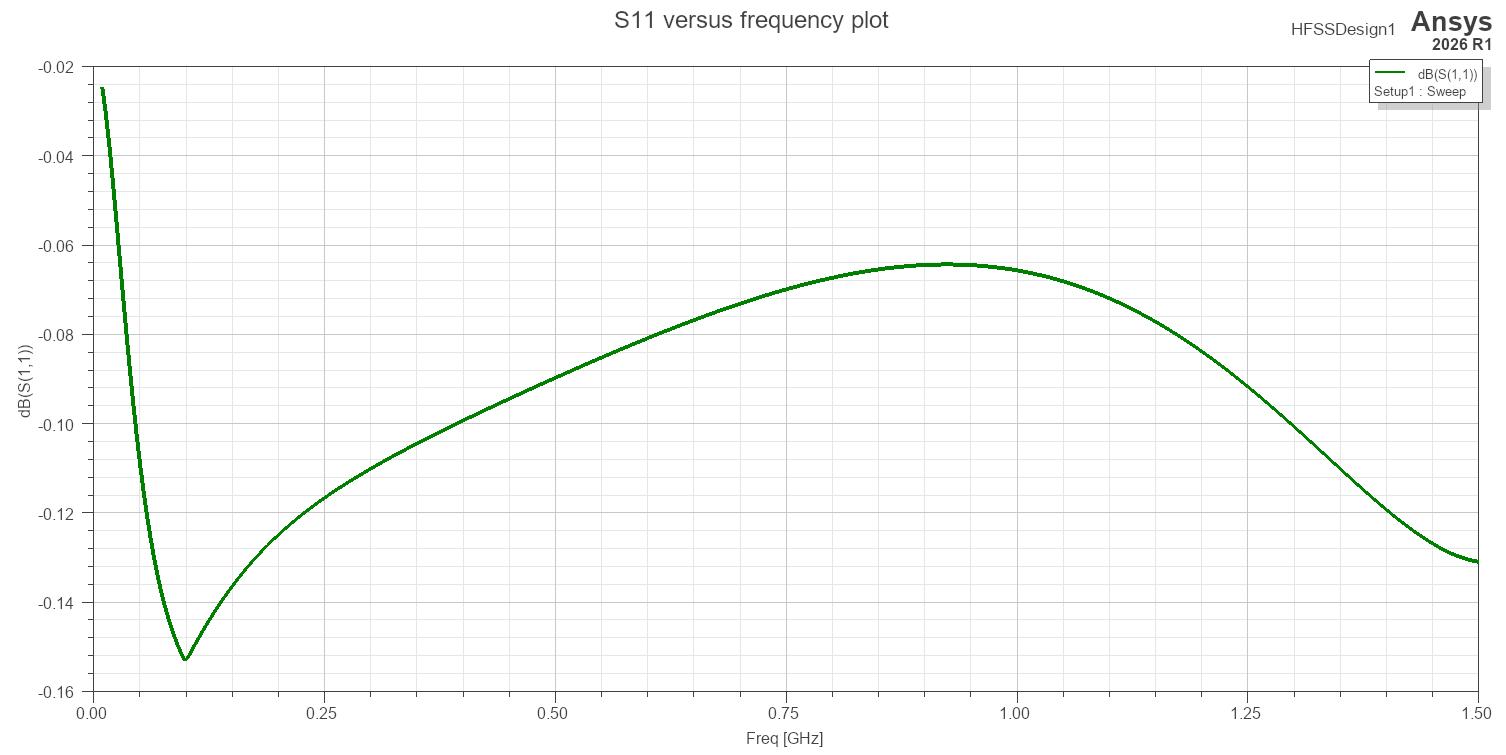

The table this chart was drawn from, first rows:
Freq [GHz], dB(S(1,1)) []
0.01, -0.02471
0.01372, -0.03038
0.01745, -0.03731
0.02117, -0.04517
0.0249, -0.05361
0.02863, -0.06233
0.03235, -0.07106
0.03608, -0.07959
0.0398, -0.08775
0.04353, -0.09543
0.04725, -0.1026
0.05097, -0.1091
0.0547, -0.1151
0.05842, -0.1205
0.06215, -0.1254
0.06588, -0.1298
0.0696, -0.1336
0.07333, -0.1371
0.07705, -0.1402
0.08077, -0.143
0.0845, -0.1454
0.08822, -0.1477
0.09195, -0.1497
0.09567, -0.1515
0.0994, -0.1531
0.1031, -0.1521
0.1069, -0.1507
0.1106, -0.1493
0.1143, -0.1479
0.118, -0.1466
0.1217, -0.1453
0.1255, -0.144
0.1292, -0.1428
0.1329, -0.1416
0.1366, -0.1404
0.1404, -0.1393
0.1441, -0.1382
0.1478, -0.1371
0.1515, -0.1361
0.1553, -0.1351
0.159, -0.1341
0.1627, -0.1332
0.1664, -0.1322
0.1702, -0.1313
0.1739, -0.1305
0.1776, -0.1296
0.1814, -0.1288
0.1851, -0.128
0.1888, -0.1272
0.1925, -0.1264
0.1963, -0.1257
0.2, -0.125
0.2037, -0.1243
0.2074, -0.1236
0.2112, -0.1229
0.2149, -0.1222
0.2186, -0.1216
0.2223, -0.121
0.2261, -0.1204
0.2298, -0.1197
... 341 more rows
